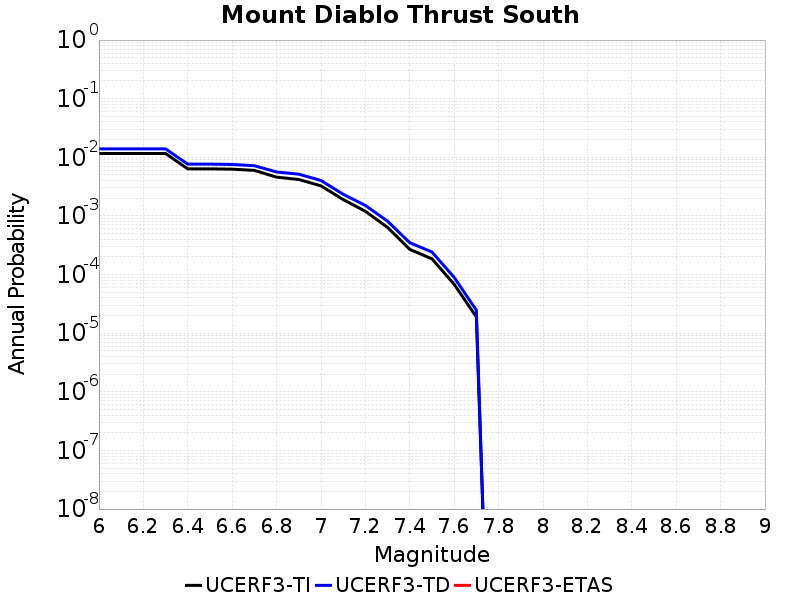

Values plotted in this chart, from the file beside it:
Magnitude, UCERF3-TI Prob, UCERF3-TD Prob, UCERF3-ETAS Prob
6.0, 0.01161, 0.01396, 0.0
6.1, 0.01161, 0.01396, 0.0
6.2, 0.01161, 0.01396, 0.0
6.3, 0.01161, 0.01396, 0.0
6.4, 0.00636, 0.007647, 0.0
6.5, 0.00636, 0.007647, 0.0
6.6, 0.006277, 0.007546, 0.0
6.7, 0.005982, 0.007196, 0.0
6.8, 0.004592, 0.005619, 0.0
6.9, 0.00419, 0.005157, 0.0
7.0, 0.00326, 0.004027, 0.0
7.1, 0.001902, 0.002346, 0.0
7.2, 0.001201, 0.001511, 0.0
7.3, 6.384805E-4, 8.148202E-4, 0.0
7.4, 2.6921128E-4, 3.4979294E-4, 0.0
7.5, 1.8536777E-4, 2.4261995E-4, 0.0
7.6, 6.8477246E-5, 8.967975E-5, 0.0
7.7, 1.8884823E-5, 2.4690815E-5, 0.0
